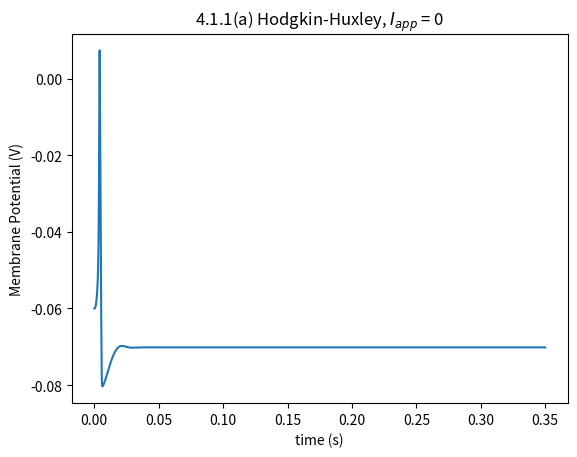

Python code for this plot:
import random as r
import numpy as np
import matplotlib.pyplot as plt
import math as math

### parameters ###
Gleak = 30e-9 #S
maxGNa = 12e-6 #S
maxGK = 3.6e-6 #S
NaPot = 45e-3 #V
KPot = -82e-3 #V
leakPot = -60e-3 #V
Cmembrane = 100e-12 #F

### vectors ###
dt = 0.1e-3
duration = 0.35 #s
time = np.arange(0,duration+dt, dt)
Iapps = np.zeros(len(time))
V = np.ones(len(time)) * leakPot
m = np.zeros(len(time))
h = np.zeros(len(time))
n = np.zeros(len(time))

### gating variable rate constants ###
def alphaM(V):
    am = (1e5*(-V-0.045))/(math.exp(100*(-V-0.045))-1)
    # print(f"alphaM: {am:.4f}")
    return am
def betaM(V):
    bm = 4e3*math.exp((-V-0.07)/0.018)
    # print(f"betaM: {bm:.4f}")
    return bm

def alphaH(V):
    ah = 70*math.exp(50*(-V-0.07))
    # print(f"alphaH: {ah:.4f}")
    return ah
def betaH(V):
    bh = 1e3 / (1+math.exp(100*(-V-0.04)))
    # print(f"betaH: {bh:.4f}")
    return bh

def alphaN(V):
    if V == -0.06:
        return 0
    an = (1e4*(-V-0.06))/(math.exp(100*(-V-0.06))-1)
    # print(f"alphaN: {an:.4f}")
    return an
def betaN(V):
    bn = 125*math.exp((-V-0.07)/0.08)
    # print(f"betaN: {bn:.4f}")
    return bn

### system of ODEs ###
def mdot(i):
    return alphaM(V[i])*(1-m[i]) - betaM(V[i])*m[i]
def hdot(i):
    return alphaH(V[i])*(1-h[i]) - betaH(V[i])*h[i]
def ndot(i):
    return alphaN(V[i])*(1-n[i]) - betaN(V[i])*n[i]
def Vdot(i):
    return (Gleak*(leakPot-V[i]) + maxGNa*m[i]**3*h[i]*(NaPot-V[i]) + maxGK*n[i]**4*(KPot-V[i]) + Iapps[i])/Cmembrane

### Forward Euler ###
for i in range(1, len(time)):
    V[i] = V[i-1] + dt*Vdot(i-1)
    m[i] = m[i-1] + dt*mdot(i-1)
    h[i] = h[i-1] + dt*hdot(i-1)
    n[i] = n[i-1] + dt*ndot(i-1)
    # print(f"V: {V[i]:.5f} m: {m[i]:.5f} h: {h[i]:.5f} n: {n[i]:.5f}")

### plot it ###
plt.figure()
plt.plot(time, V)
plt.xlabel("time (s)")
plt.ylabel("Membrane Potential (V)")
plt.title("4.1.1(a) Hodgkin-Huxley, $I_{app}$ = 0")
plt.show()